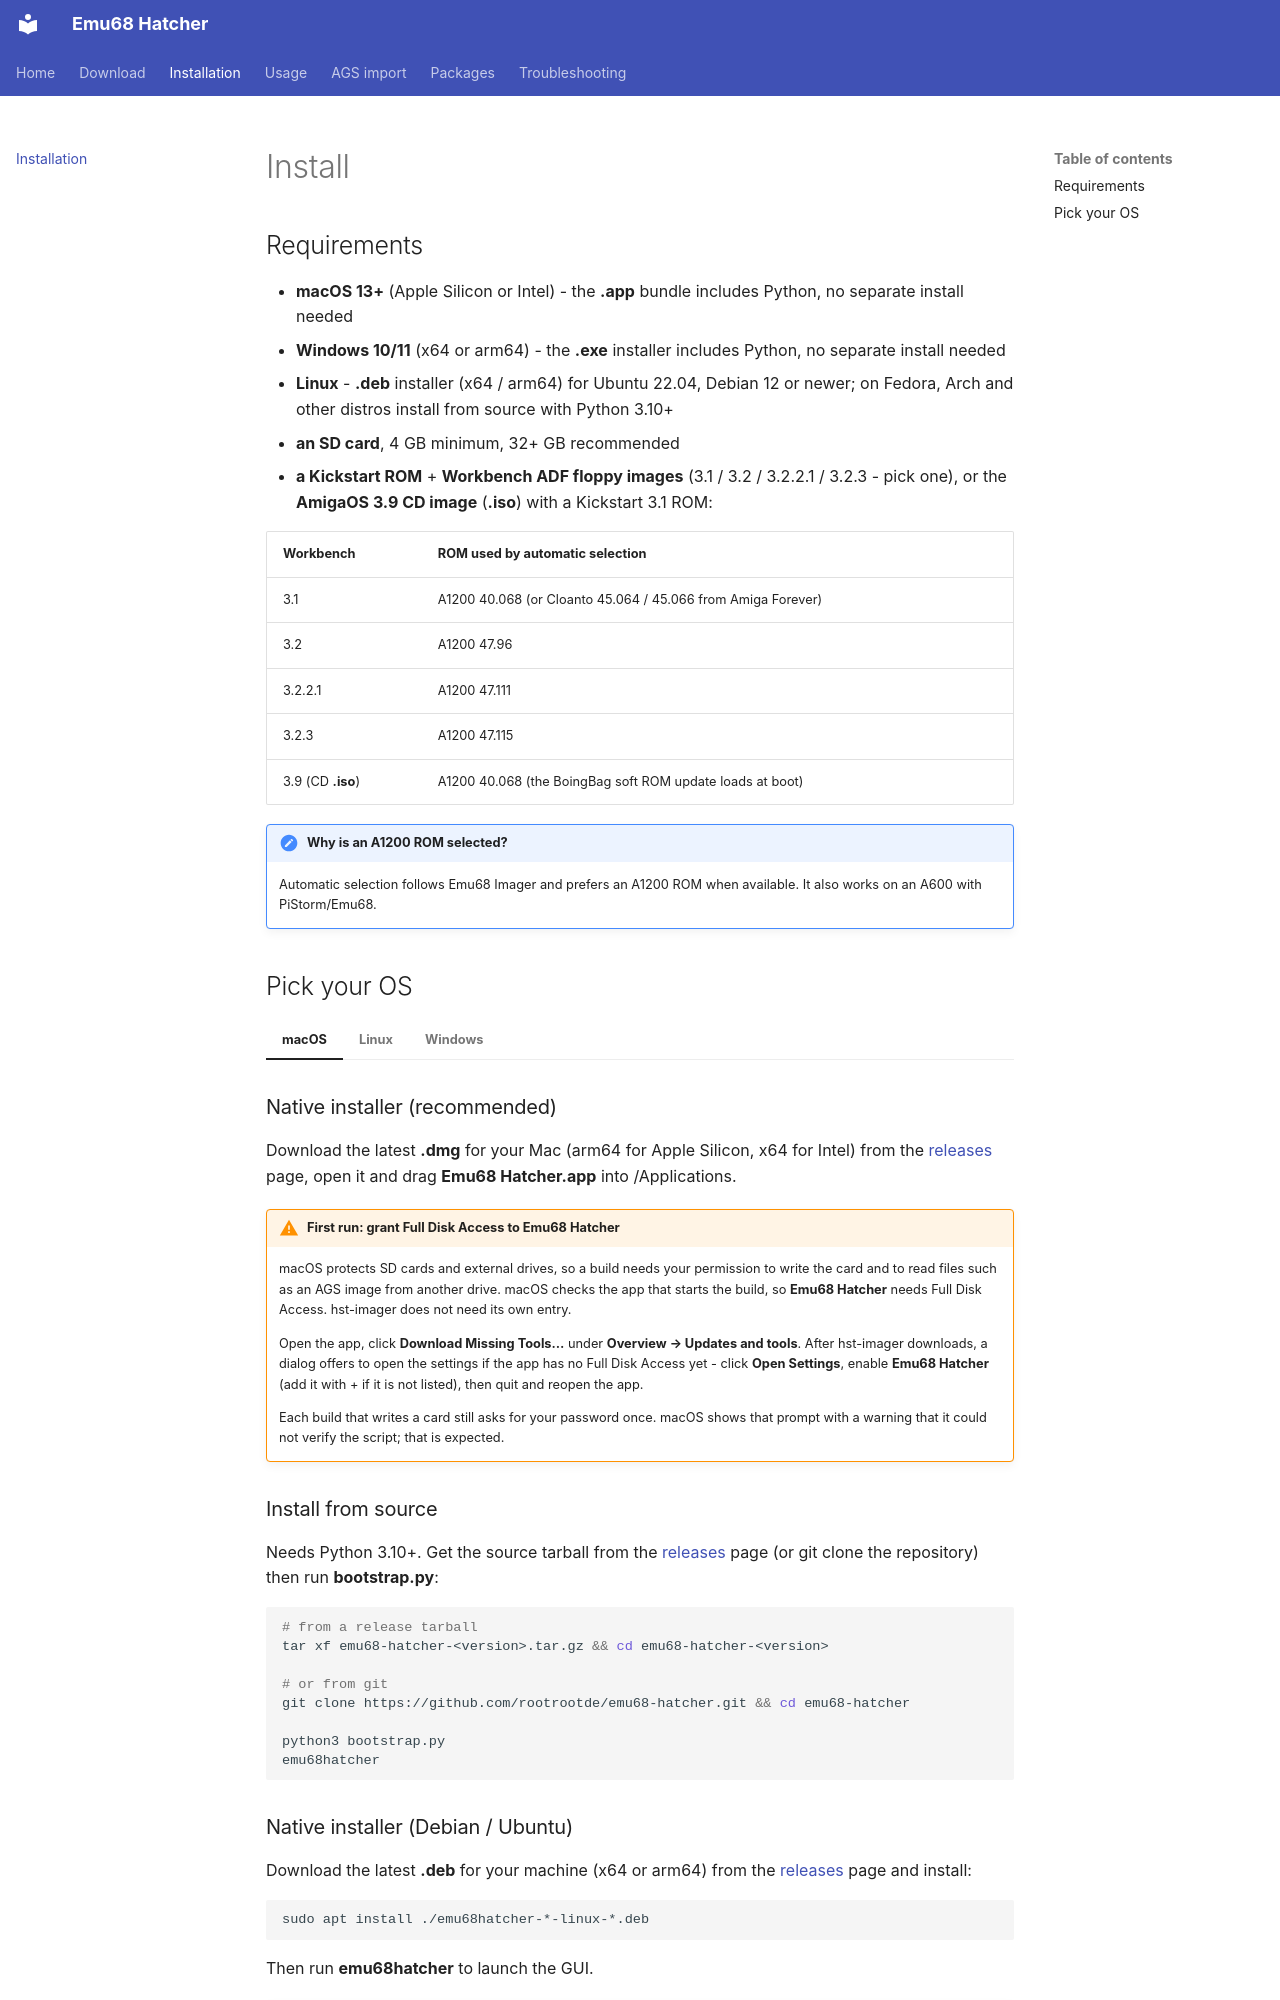

repository: rootrootde/emu68-hatcher · page: installation/index.html · generator: mkdocs

# Install

## Requirements

- **macOS 13+** (Apple Silicon or Intel) - the **.app** bundle includes Python, no separate install needed
- **Windows 10/11** (x64 or arm64) - the **.exe** installer includes Python, no separate install needed
- **Linux** - **.deb** installer (x64 / arm64) for Ubuntu 22.04, Debian 12 or newer; on Fedora, Arch and other distros install from source with Python 3.10+
- **an SD card**, 4 GB minimum, 32+ GB recommended
- **a Kickstart ROM** + **Workbench ADF floppy images** (3.1 / 3.2 / 3.2.2.1 / 3.2.3 - pick one), or the **AmigaOS 3.9 CD image** (**.iso**) with a Kickstart 3.1 ROM:

| Workbench | ROM used by automatic selection |
|---|---|
| 3.1 | A1200 40.068 (or Cloanto 45.064 / 45.066 from Amiga Forever) |
| 3.2 | A1200 47.96 |
| 3.2.2.1 | A1200 47.111 |
| 3.2.3 | A1200 47.115 |
| 3.9 (CD **.iso**) | A1200 40.068 (the BoingBag soft ROM update loads at boot) |

!!! note "Why is an A1200 ROM selected?"
    Automatic selection follows Emu68 Imager and prefers an A1200 ROM when available. It also works on an A600 with PiStorm/Emu68.
